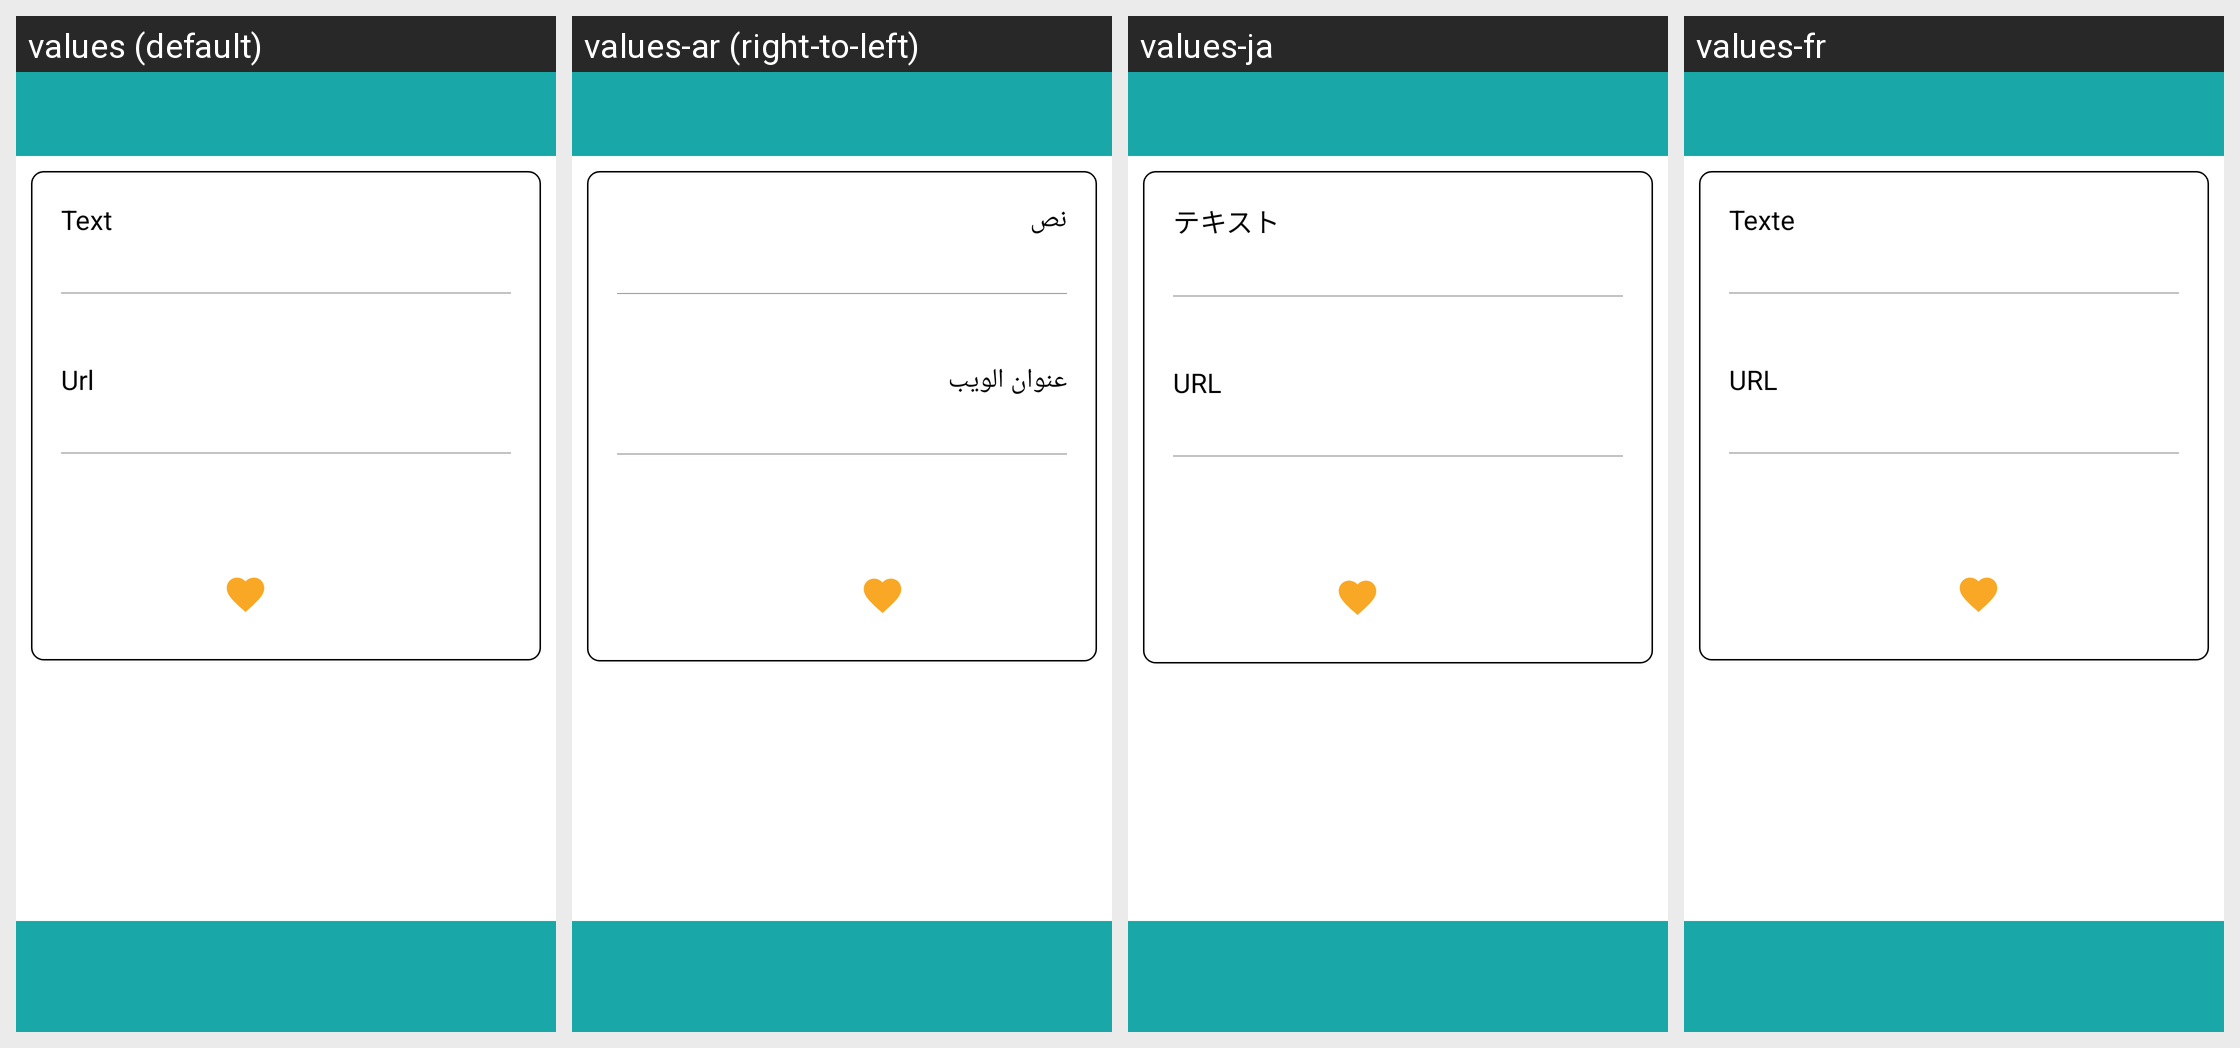

Translations of the strings shown on this Android screen, per locale in the grid:
Android screen res/layout/fragment_review.xml rendered under 4 locales, left to right: values (default), values-ar (right-to-left), values-ja, values-fr. Device: Nexus 5 (rendered at 1080×1920; each locale shown at half size, 540×960, under a caption strip naming it); theme AppTheme.
Other locales in the repository, not shown: values-bn, values-de, values-es, values-in, values-it, values-pt, values-vi.
Strings drawn on this screen, with the default value and each locale's value (text and hints the layout hard-codes, and strings that could not be matched under every locale, appear in the picture but are not listed):

text
  values: Text
  values-ar: نص
  values-ja: テキスト
  values-fr: Texte

url
  values: Url
  values-ar: عنوان الويب
  values-ja: URL
  values-fr: URL
